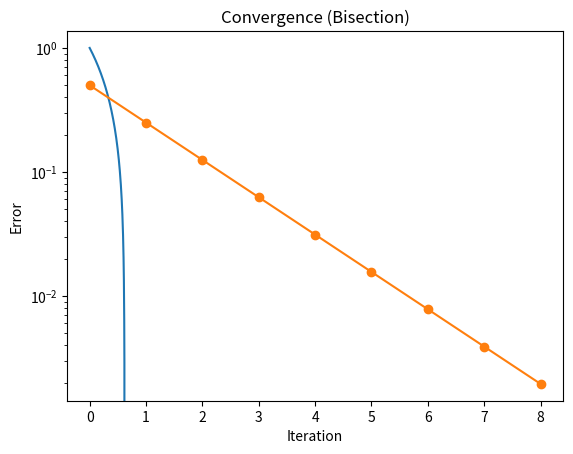

Write Python code to recreate this figure.
import numpy as np
import matplotlib.pyplot as plt

def f(x):
    return np.exp(x) - 3*x

def bisection(f, a, b, eps=1e-3, Nmax=100):
    if f(a)*f(b) > 0:
        return None, [], "invalid interval"

    table = []
    for n in range(1, Nmax+1):
        c = (a + b) / 2
        error = (b - a) / 2
        table.append([n, c, f(c), error])

        if abs(f(c)) < eps or error < eps:
            return c, table, "tolerance reached"

        if f(a)*f(c) < 0:
            b = c
        else:
            a = c

    return c, table, "max iterations reached"

root, table, reason = bisection(f, 0, 1)

print("Root:", root)
print("Stop reason:", reason)
print("Number of iterations:", len(table))

print("\n n\t x_n\t\t f(x_n)\t\t error")
for r in table:
    print(f"{r[0]}\t {r[1]:.6f}\t {r[2]:+.6f}\t {r[3]:.6f}")

X = np.linspace(0, 1.2, 400)
plt.plot(X, f(X))
plt.axhline(0)
plt.scatter(root, f(root), color='red')
plt.title("Bisection Method")
plt.grid()
plt.show()

errors = [r[3] for r in table]
plt.plot(errors, marker='o')
plt.yscale("log")
plt.xlabel("Iteration")
plt.ylabel("Error")
plt.title("Convergence (Bisection)")
plt.grid()
plt.show()
